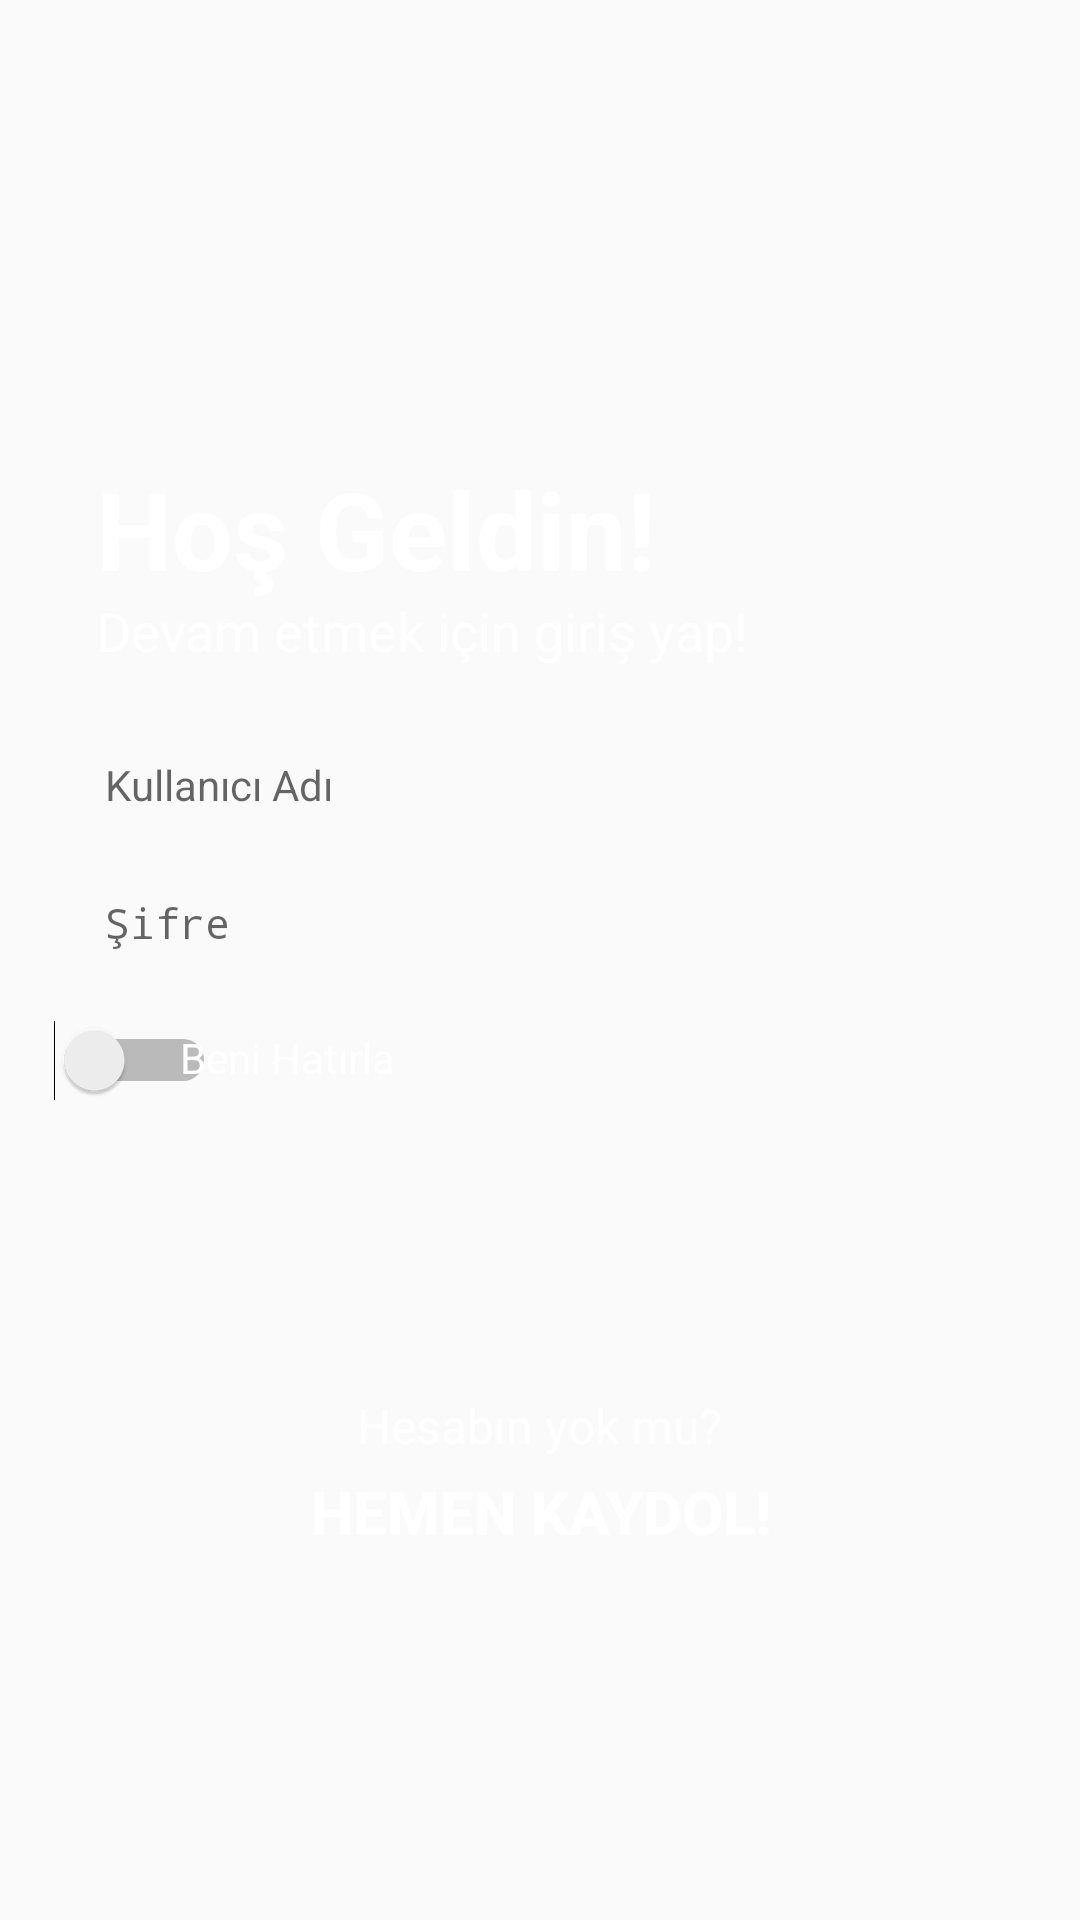

Reconstruct the res/layout file that produces this screen, plus the resources it refers to.
<!-- AndroidManifest.xml: activity theme Theme.AppCompat.Light.NoActionBar -->
<!-- res/layout/activity_login.xml -->
<?xml version="1.0" encoding="utf-8"?>
<RelativeLayout xmlns:android="http://schemas.android.com/apk/res/android"
    xmlns:app="http://schemas.android.com/apk/res-auto"
    xmlns:tools="http://schemas.android.com/tools"
    android:layout_width="match_parent"
    android:layout_height="match_parent"
    tools:context=".LoginActivity"
    android:background="@drawable/loginbackground">

    <Button
        android:id="@+id/btnGoReg"
        android:layout_width="wrap_content"
        android:layout_height="wrap_content"
        android:layout_alignParentBottom="true"
        android:layout_centerHorizontal="true"
        android:layout_marginBottom="112dp"
        android:background="@android:color/transparent"
        android:text="Hemen kaydol!"
        android:textColor="@android:color/white"
        android:textSize="20sp"
        android:textStyle="bold" />

    <TextView
        android:id="@+id/txtMotto"
        android:layout_width="wrap_content"
        android:layout_height="wrap_content"
        android:layout_alignParentTop="true"
        android:layout_alignStart="@+id/txtWelcome"
        android:layout_marginTop="198dp"
        android:text="Devam etmek için giriş yap!"
        android:textColor="@android:color/white"
        android:textSize="18sp" />

    <ImageView
        android:id="@+id/imgLogo"
        android:layout_width="91dp"
        android:layout_height="115dp"
        android:layout_alignParentTop="true"
        android:layout_centerHorizontal="true"
        android:layout_marginTop="24dp"
        app:srcCompat="@drawable/logo" />

    <ImageView
        android:id="@+id/imgUsernameBox"
        android:layout_width="352dp"
        android:layout_height="35dp"
        android:layout_alignParentStart="true"
        android:layout_alignParentTop="true"
        android:layout_marginEnd="18dp"
        android:layout_marginStart="18dp"
        android:layout_marginTop="244dp"
        android:scaleType="fitXY"
        app:srcCompat="@drawable/usernamebox" />

    <EditText
        android:id="@+id/edtUsernameLogin"
        android:layout_width="288dp"
        android:layout_height="wrap_content"
        android:layout_alignParentStart="true"
        android:layout_alignParentTop="true"
        android:layout_marginStart="35dp"
        android:layout_marginTop="252dp"
        android:background="@android:color/transparent"
        android:ems="10"
        android:hint="Kullanıcı Adı"
        android:inputType="textPersonName"
        android:textSize="14sp" />

    <ImageView
        android:id="@+id/imageView4"
        android:layout_width="382dp"
        android:layout_height="35dp"
        android:layout_alignParentStart="true"
        android:layout_alignParentTop="true"
        android:layout_marginEnd="18dp"
        android:layout_marginStart="18dp"
        android:layout_marginTop="290dp"
        android:scaleType="fitXY"
        app:srcCompat="@drawable/usernamebox" />

    <EditText
        android:id="@+id/edtPasswordLogin"
        android:layout_width="286dp"
        android:layout_height="wrap_content"
        android:layout_alignParentStart="true"
        android:layout_alignParentTop="true"
        android:layout_marginStart="35dp"
        android:layout_marginTop="298dp"
        android:background="@android:color/transparent"
        android:ems="10"
        android:hint="Şifre"
        android:inputType="textPersonName|textPassword"
        android:textSize="14sp" />

    <ImageView
        android:id="@+id/imageView5"
        android:layout_width="wrap_content"
        android:layout_height="wrap_content"
        android:layout_alignParentBottom="true"
        android:layout_alignParentStart="true"
        android:layout_marginBottom="12dp"
        android:layout_marginStart="60dp"
        app:srcCompat="@drawable/facebooklogo" />

    <ImageView
        android:id="@+id/imageView6"
        android:layout_width="wrap_content"
        android:layout_height="wrap_content"
        android:layout_alignParentBottom="true"
        android:layout_centerHorizontal="true"
        android:layout_marginBottom="12dp"
        app:srcCompat="@drawable/twitterlogo" />

    <ImageView
        android:id="@+id/imageView7"
        android:layout_width="wrap_content"
        android:layout_height="wrap_content"
        android:layout_alignParentBottom="true"
        android:layout_alignParentEnd="true"
        android:layout_marginBottom="12dp"
        android:layout_marginEnd="60dp"
        app:srcCompat="@drawable/instagramlogo" />

    <ImageView
        android:id="@+id/imgLogin"
        android:layout_width="103dp"
        android:layout_height="44dp"
        android:layout_alignEnd="@+id/imgUsernameBox"
        android:layout_below="@+id/imageView4"
        android:layout_marginTop="8dp"
        app:srcCompat="@drawable/loginbtnbackground" />

    <Switch
        android:id="@+id/switch2"
        android:layout_width="wrap_content"
        android:layout_height="wrap_content"
        android:layout_alignStart="@+id/imgUsernameBox"
        android:layout_below="@+id/imageView4"
        android:layout_marginTop="15dp" />

    <TextView
        android:id="@+id/txtRememberMe"
        android:layout_width="wrap_content"
        android:layout_height="wrap_content"
        android:layout_alignStart="@+id/imageView5"
        android:layout_below="@+id/imageView4"
        android:layout_marginTop="18dp"
        android:text="Beni Hatırla"
        android:textColor="@android:color/white" />

    <TextView
        android:id="@+id/textView4"
        android:layout_width="wrap_content"
        android:layout_height="wrap_content"
        android:layout_alignParentBottom="true"
        android:layout_centerHorizontal="true"
        android:layout_marginBottom="154dp"
        android:text="Hesabın yok mu?"
        android:textColor="@android:color/white"
        android:textSize="16sp" />

    <TextView
        android:id="@+id/txtWelcome"
        android:layout_width="wrap_content"
        android:layout_height="wrap_content"
        android:layout_alignParentStart="true"
        android:layout_alignParentTop="true"
        android:layout_marginStart="32dp"
        android:layout_marginTop="152dp"
        android:text="@string/welcomeText"
        android:textColor="@android:color/white"
        android:textSize="36sp"
        android:textStyle="bold" />

</RelativeLayout>
<!-- resources referenced by this layout -->
<resources>
  <string name="welcomeText">Hoş Geldin!</string>
</resources>
